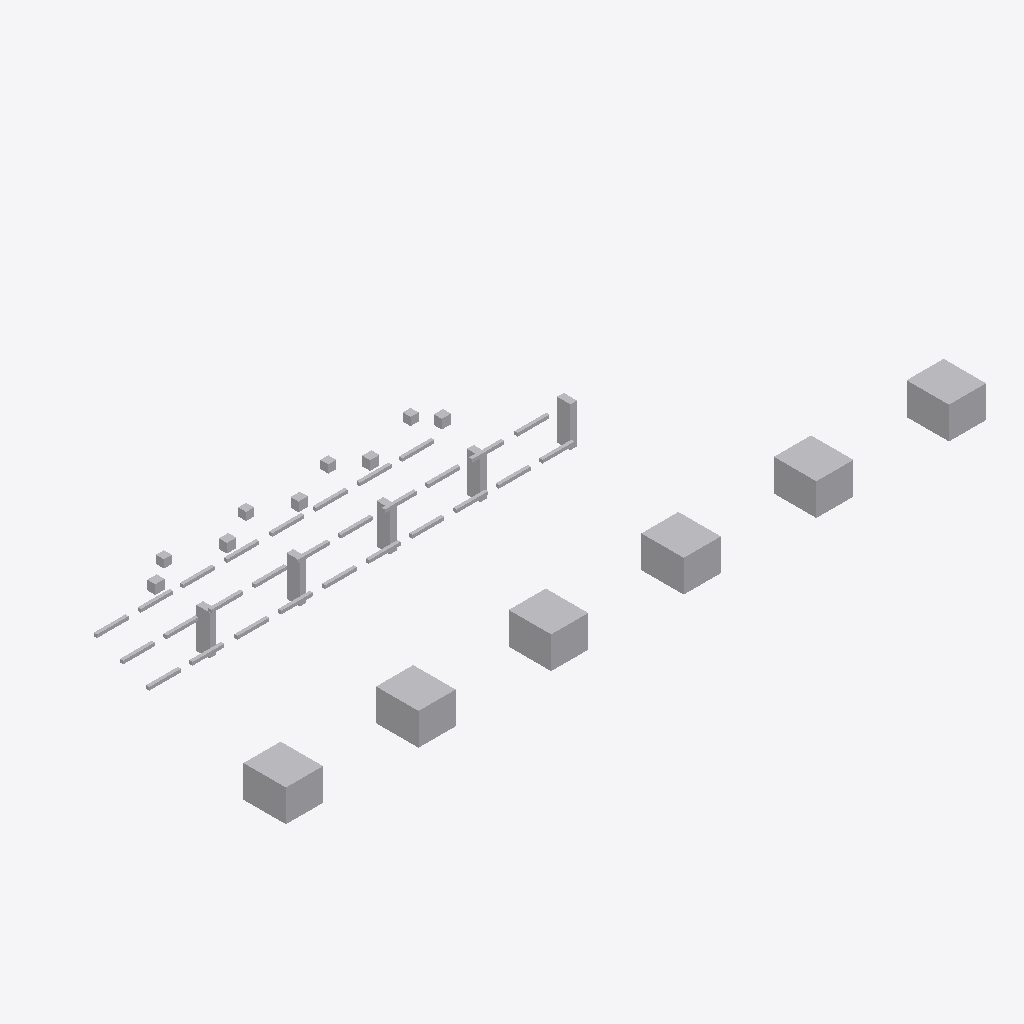
Isometric view of an IFC building model (IFC-SPF (STEP), schema IFC4, length unit metre), seen from the south-west, elements coloured by IFC class: 48 other elements (light grey).
Extent 26.4 m × 9.3 m × 2.5 m (x, y, z). Storeys (1): Utility Level at 0.00 m. Elements (48): 28 IfcPipeSegment, 11 IfcBuildingElementProxy, 5 IfcValve, 4 IfcPipeFitting.

HEADER;
FILE_DESCRIPTION(('ViewDefinition [DesignTransferView]'),'2;1');
FILE_NAME('v1_authorized.ifc','2026-07-12T00:00:00',('DatumGuard BIM Awards 2026'),('Synthetic Research Dataset'),'DatumGuard fixture generator 1.0.0','IfcOpenShell 0.8.5','Research validation only');
FILE_SCHEMA(('IFC4'));
ENDSEC;
DATA;
#11=IFCPROJECT('1ly1$04rzR99i36Zq9NtNs',$,'Virtual FAB EVAL-L3-S2301','Synthetic L3 seed 2301; candidate v1_authorized','SYNTHETIC_RESEARCH_MODEL','OpenBIM Evidence Guard controlled fixture','RESEARCH',(#6),#10);
#17=IFCSITE('1CUnx0pBzI_R0H9VLsbYNO',$,'Synthetic Research Site',$,$,#16,$,$,.ELEMENT.,$,$,$,$,$);
#23=IFCBUILDING('3JwGi5dznMqR9lM_loN7bt',$,'Virtual FAB Building',$,$,#22,$,$,.ELEMENT.,$,$,$);
#29=IFCBUILDINGSTOREY('3FRrBFj5HM$w5D53PbAskK',$,'Utility Level',$,$,#28,$,$,.ELEMENT.,0.0);
#1097=IFCBUILDINGELEMENTPROXY('0NgdKs0HnJafpjPtNDkvfC',$,'L3 TL 002','Synthetic non-production research asset','FAB_TOOL',#1084,#1096,'VF-TL-002',.USERDEFINED.);
#1151=IFCBUILDINGELEMENTPROXY('0WNRFYg01HIBc_jYKIl$qt',$,'L3 TL 004','Synthetic non-production research asset','FAB_TOOL',#1138,#1150,'VF-TL-004',.USERDEFINED.);
#1070=IFCBUILDINGELEMENTPROXY('3KFBBU$JfLFRvaf4ha_YzJ',$,'L3 TL 001','Synthetic non-production research asset','FAB_TOOL',#1057,#1069,'VF-TL-001',.USERDEFINED.);
#1124=IFCBUILDINGELEMENTPROXY('1$Xf0eZNbLguNjmxePZK$j',$,'L3 TL 003','Synthetic non-production research asset','FAB_TOOL',#1111,#1123,'VF-TL-003',.USERDEFINED.);
#1205=IFCBUILDINGELEMENTPROXY('2380JDy49GYP5QBYVwNiT9',$,'L3 TL 006','Synthetic non-production research asset','FAB_TOOL',#1192,#1204,'VF-TL-006',.USERDEFINED.);
#1178=IFCBUILDINGELEMENTPROXY('2xynQVHi1UKh64zmTSa3MY',$,'L3 TL 005','Synthetic non-production research asset','FAB_TOOL',#1165,#1177,'VF-TL-005',.USERDEFINED.);
#1047=IFCBUILDINGELEMENTPROXY('1e1gbfqmvS$BnLPWGRbQsV',$,'L3 SP 005','Synthetic non-production research asset','UTILITY_SUPPORT',#1034,#1046,'VF-SP-005',.USERDEFINED.);
#955=IFCBUILDINGELEMENTPROXY('2EMYHL5BTJWBx5l8KdftcN',$,'L3 SP 001','Synthetic non-production research asset','UTILITY_SUPPORT',#942,#954,'VF-SP-001',.USERDEFINED.);
#1001=IFCBUILDINGELEMENTPROXY('2ft3StpUPOw8k$$Zjsquxy',$,'L3 SP 003','Synthetic non-production research asset','UTILITY_SUPPORT',#988,#1000,'VF-SP-003',.USERDEFINED.);
#978=IFCBUILDINGELEMENTPROXY('0lwcR01_XUK8jSsIysR6I$',$,'L3 SP 002','Synthetic non-production research asset','UTILITY_SUPPORT',#965,#977,'VF-SP-002',.USERDEFINED.);
#1024=IFCBUILDINGELEMENTPROXY('1$7AZAHW5Qifmsr07PYP0S',$,'L3 SP 004','Synthetic non-production research asset','UTILITY_SUPPORT',#1011,#1023,'VF-SP-004',.USERDEFINED.);
#1232=IFCVALVE('3s2tigWk1KBeaMf$mufEOD',$,'L3 VL 001','Synthetic non-production research asset','UTILITY',#1219,#1231,'VF-VL-001',.NOTDEFINED.);
#1316=IFCVALVE('2jRvtb2UbMEROtk9PXWWxZ',$,'L3 VL 004','Synthetic non-production research asset','UTILITY',#1303,#1315,'VF-VL-004',.NOTDEFINED.);
#1260=IFCVALVE('0oiu55ve5UkhqCWTY1BJ9m',$,'L3 VL 002','Synthetic non-production research asset','UTILITY',#1247,#1259,'VF-VL-002',.NOTDEFINED.);
#1288=IFCVALVE('07IdQruafRde5cV5R02jBQ',$,'L3 VL 003','Synthetic non-production research asset','UTILITY',#1275,#1287,'VF-VL-003',.NOTDEFINED.);
#1344=IFCVALVE('1sEeCaGO1OmQwJ1x6LSxno',$,'L3 VL 005','Synthetic non-production research asset','UTILITY',#1331,#1343,'VF-VL-005',.NOTDEFINED.);
#199=IFCPIPESEGMENT('02mImQb2LNivXvMpb8p5Uj',$,'L3 PS 002','Synthetic non-production research asset','UTILITY',#186,#198,'VF-PS-002',.RIGIDSEGMENT.);
#227=IFCPIPESEGMENT('0Llv7EpH9O1AI6ne6PXuKk',$,'L3 PS 003','Synthetic non-production research asset','UTILITY',#214,#226,'VF-PS-003',.RIGIDSEGMENT.);
#339=IFCPIPESEGMENT('3L8VNjoWrIF8pKfTfaGpHJ',$,'L3 PS 007','Synthetic non-production research asset','UTILITY',#326,#338,'VF-PS-007',.RIGIDSEGMENT.);
#535=IFCPIPESEGMENT('0ZtYrU_RLNdvqkThqDQ$fP',$,'L3 PS 014','Synthetic non-production research asset','UTILITY',#522,#534,'VF-PS-014',.RIGIDSEGMENT.);
#675=IFCPIPESEGMENT('3AUqvr5M1NxuC0eoslHNvW',$,'L3 PS 019','Synthetic non-production research asset','UTILITY',#662,#674,'VF-PS-019',.RIGIDSEGMENT.);
#703=IFCPIPESEGMENT('1yKsbp_7LV5Qe2eZCQsZyH',$,'L3 PS 020','Synthetic non-production research asset','UTILITY',#690,#702,'VF-PS-020',.RIGIDSEGMENT.);
#843=IFCPIPESEGMENT('1VI_$8alfTjuhXlYsIM9gS',$,'L3 PS 025','Synthetic non-production research asset','UTILITY',#830,#842,'VF-PS-025',.RIGIDSEGMENT.);
#171=IFCPIPESEGMENT('0RPK5Lw59T0xCGzWVO$zsR',$,'L3 PS 001','Synthetic non-production research asset','UTILITY',#158,#170,'VF-PS-001',.RIGIDSEGMENT.);
#283=IFCPIPESEGMENT('0PRMWtMzjLwgUe5qDEYIO6',$,'L3 PS 005','Synthetic non-production research asset','UTILITY',#270,#282,'VF-PS-005',.RIGIDSEGMENT.);
#423=IFCPIPESEGMENT('1GKXc6p_PR0hwJAqE3H9EX',$,'L3 PS 010','Synthetic non-production research asset','UTILITY',#410,#422,'VF-PS-010',.RIGIDSEGMENT.);
#731=IFCPIPESEGMENT('0NQif_4IHTOxpR49Y6PaQP',$,'L3 PS 021','Synthetic non-production research asset','UTILITY',#718,#730,'VF-PS-021',.RIGIDSEGMENT.);
#815=IFCPIPESEGMENT('1BJYIgRMfQiwj4zxWXG_2c',$,'L3 PS 024','Synthetic non-production research asset','UTILITY',#802,#814,'VF-PS-024',.RIGIDSEGMENT.);
#871=IFCPIPESEGMENT('0a3tw3IPvI6Rpcg6lfh$vv',$,'L3 PS 026','Synthetic non-production research asset','UTILITY',#858,#870,'VF-PS-026',.RIGIDSEGMENT.);
#927=IFCPIPESEGMENT('1jCPJAoj9I8fF15LpCABMu',$,'L3 PS 028','Synthetic non-production research asset','UTILITY',#914,#926,'VF-PS-028',.RIGIDSEGMENT.);
#255=IFCPIPESEGMENT('1uMgkUZWbVFfK$VM6E$1V2',$,'L3 PS 004','Synthetic non-production research asset','UTILITY',#242,#254,'VF-PS-004',.RIGIDSEGMENT.);
#311=IFCPIPESEGMENT('1_f78MvMvGyucR18dtCOOY',$,'L3 PS 006','Synthetic non-production research asset','UTILITY',#298,#310,'VF-PS-006',.RIGIDSEGMENT.);
#367=IFCPIPESEGMENT('2kSxyxNjHV5Que9tRz83Ct',$,'L3 PS 008','Synthetic non-production research asset','UTILITY',#354,#366,'VF-PS-008',.RIGIDSEGMENT.);
#395=IFCPIPESEGMENT('0wE6agt_fLDR7DTDb2Mo9c',$,'L3 PS 009','Synthetic non-production research asset','UTILITY',#382,#394,'VF-PS-009',.RIGIDSEGMENT.);
#507=IFCPIPESEGMENT('3BwFoczpHKwPJL8zchQkFn',$,'L3 PS 013','Synthetic non-production research asset','UTILITY',#494,#506,'VF-PS-013',.RIGIDSEGMENT.);
#479=IFCPIPESEGMENT('0KQPBMboPI6PfdYm4kizke',$,'L3 PS 012','Synthetic non-production research asset','UTILITY',#466,#478,'VF-PS-012',.RIGIDSEGMENT.);
#563=IFCPIPESEGMENT('3$kltl6YbQ5xAPx8G3nyMO',$,'L3 PS 015','Synthetic non-production research asset','UTILITY',#550,#562,'VF-PS-015',.RIGIDSEGMENT.);
#619=IFCPIPESEGMENT('04LWVbEhbLcuNH6TzHgEfd',$,'L3 PS 017','Synthetic non-production research asset','UTILITY',#606,#618,'VF-PS-017',.RIGIDSEGMENT.);
#591=IFCPIPESEGMENT('0rmurNzkPSG8NVBwbJg3oF',$,'L3 PS 016','Synthetic non-production research asset','UTILITY',#578,#590,'VF-PS-016',.RIGIDSEGMENT.);
#647=IFCPIPESEGMENT('0wg9PXwH1LWgku4hBQW5jS',$,'L3 PS 018','Synthetic non-production research asset','UTILITY',#634,#646,'VF-PS-018',.RIGIDSEGMENT.);
#759=IFCPIPESEGMENT('0H7kvbJajGguSvlSRwCcxn',$,'L3 PS 022','Synthetic non-production research asset','UTILITY',#746,#758,'VF-PS-022',.RIGIDSEGMENT.);
#451=IFCPIPESEGMENT('3rSqecyRfUnuzG7gG6P4I0',$,'L3 PS 011','Synthetic non-production research asset','UTILITY',#438,#450,'VF-PS-011',.RIGIDSEGMENT.);
#787=IFCPIPESEGMENT('0XoZdvbHnNyQQGfxa7Zy1H',$,'L3 PS 023','Synthetic non-production research asset','UTILITY',#774,#786,'VF-PS-023',.RIGIDSEGMENT.);
#899=IFCPIPESEGMENT('1k4C3O_Q1R_wTZ1fPlIH3a',$,'L3 PS 027','Synthetic non-production research asset','UTILITY',#886,#898,'VF-PS-027',.RIGIDSEGMENT.);
#115=IFCPIPEFITTING('0AWq37_mDStuHGoONi63Pf',$,'L3 PF 003','Synthetic non-production research asset','UTILITY',#102,#114,'VF-PF-003',.NOTDEFINED.);
#87=IFCPIPEFITTING('3PfxxC76TSwhET5haIN9Es',$,'L3 PF 002','Synthetic non-production research asset','UTILITY',#74,#86,'VF-PF-002',.NOTDEFINED.);
#59=IFCPIPEFITTING('3uYKQ9$rnMwui0ROIVNbP_',$,'L3 PF 001','Synthetic non-production research asset','UTILITY',#46,#58,'VF-PF-001',.NOTDEFINED.);
#143=IFCPIPEFITTING('3Y0enAWArUv9a794SUlYaO',$,'L3 PF 004','Synthetic non-production research asset','UTILITY',#130,#142,'VF-PF-004',.NOTDEFINED.);
ENDSEC;
